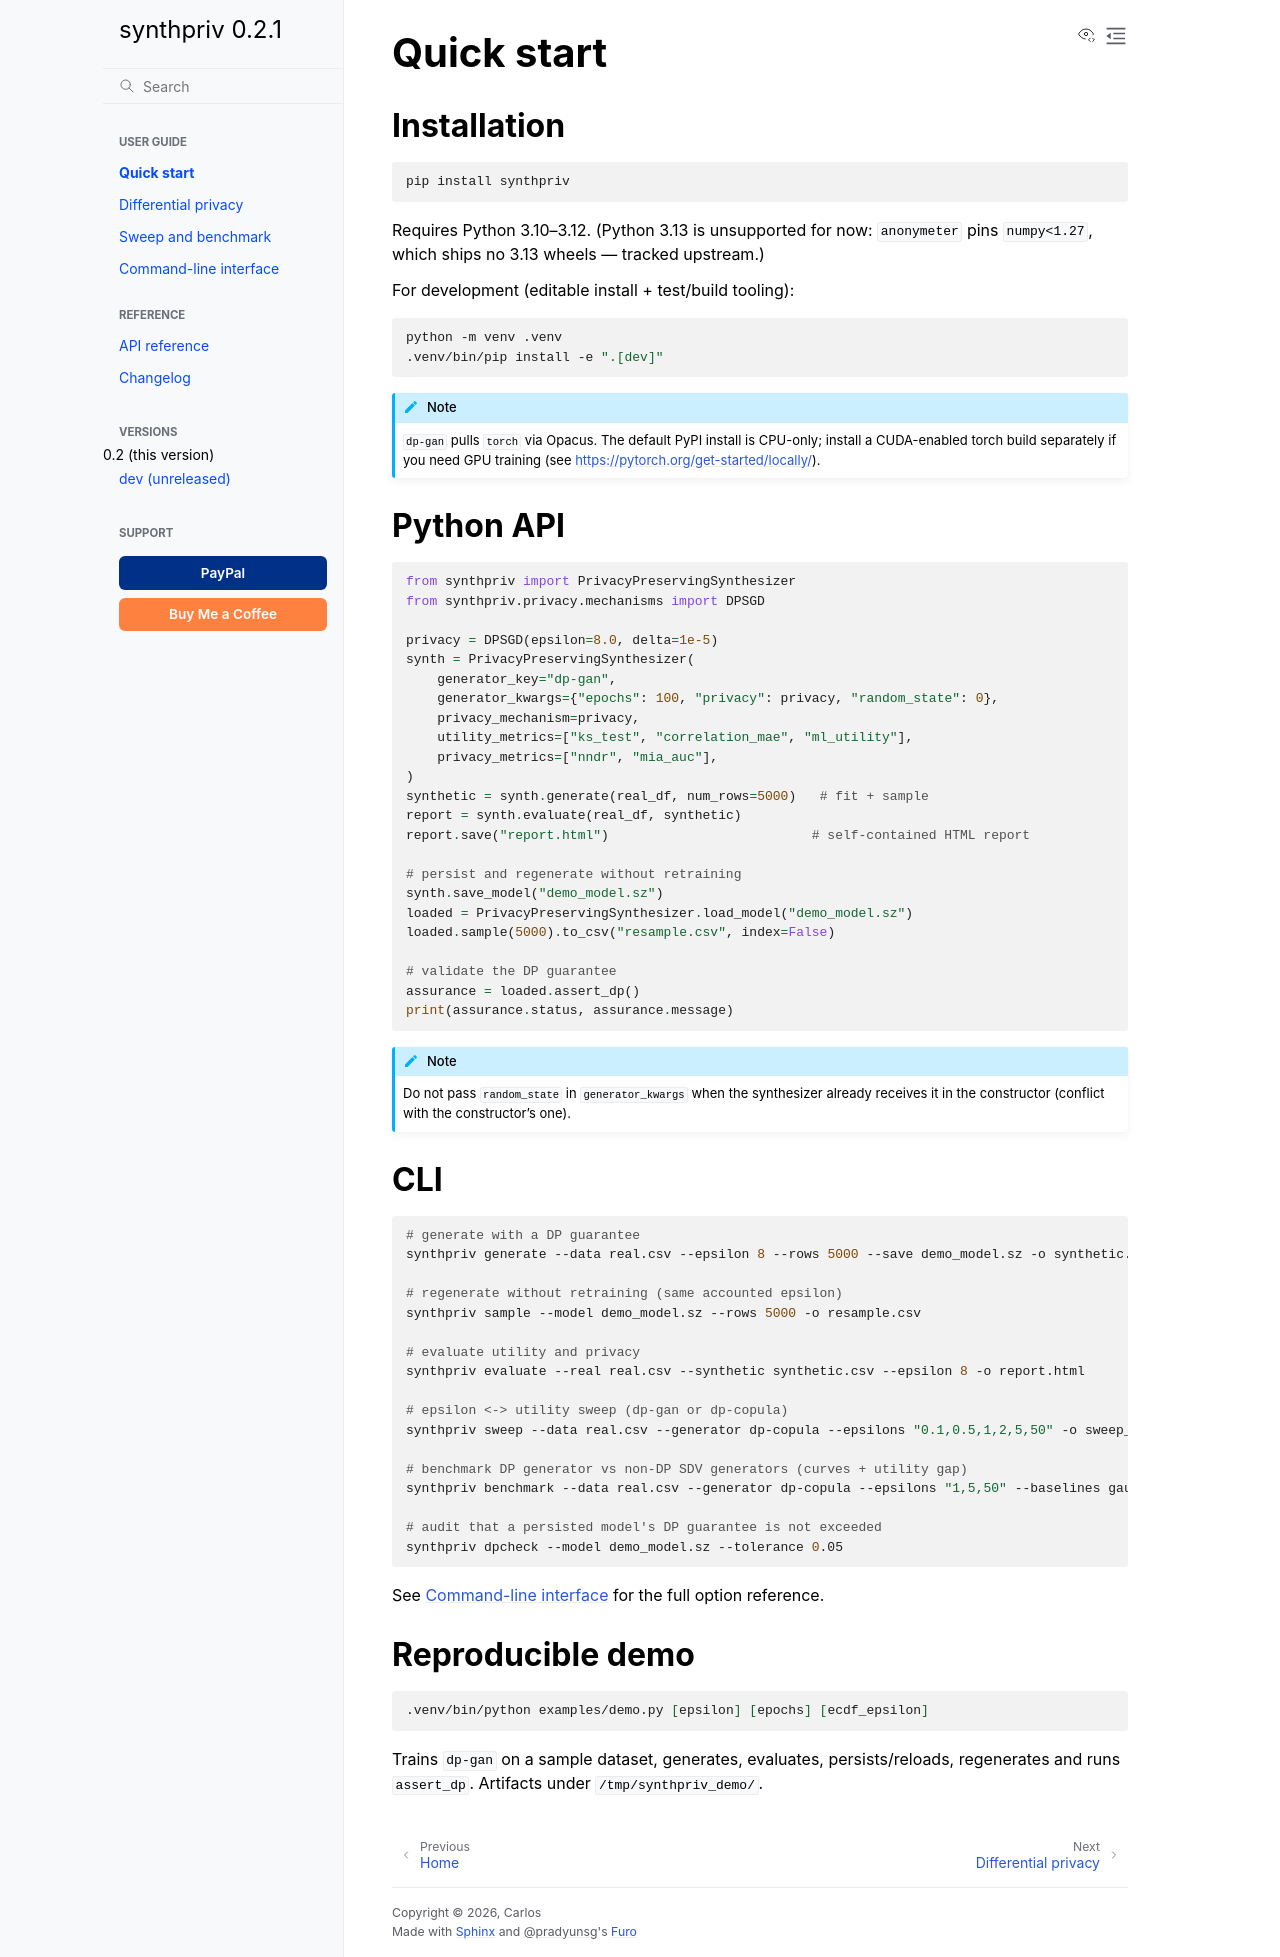

repository: Tzinny-dev/synthpriv · page: 0.2/quickstart.html · generator: sphinx

Quick start
===========

Installation
------------

.. code-block:: bash

   pip install synthpriv

Requires Python 3.10–3.12. (Python 3.13 is unsupported for now:
``anonymeter`` pins ``numpy<1.27``, which ships no 3.13 wheels — tracked
upstream.)

For development (editable install + test/build tooling):

.. code-block:: bash

   python -m venv .venv
   .venv/bin/pip install -e ".[dev]"

.. note::

   ``dp-gan`` pulls ``torch`` via Opacus. The default PyPI install is
   CPU-only; install a CUDA-enabled torch build separately if you need GPU
   training (see https://pytorch.org/get-started/locally/).

Python API
----------

.. code-block:: python

   from synthpriv import PrivacyPreservingSynthesizer
   from synthpriv.privacy.mechanisms import DPSGD

   privacy = DPSGD(epsilon=8.0, delta=1e-5)
   synth = PrivacyPreservingSynthesizer(
       generator_key="dp-gan",
       generator_kwargs={"epochs": 100, "privacy": privacy, "random_state": 0},
       privacy_mechanism=privacy,
       utility_metrics=["ks_test", "correlation_mae", "ml_utility"],
       privacy_metrics=["nndr", "mia_auc"],
   )
   synthetic = synth.generate(real_df, num_rows=5000)   # fit + sample
   report = synth.evaluate(real_df, synthetic)
   report.save("report.html")                          # self-contained HTML report

   # persist and regenerate without retraining
   synth.save_model("demo_model.sz")
   loaded = PrivacyPreservingSynthesizer.load_model("demo_model.sz")
   loaded.sample(5000).to_csv("resample.csv", index=False)

   # validate the DP guarantee
   assurance = loaded.assert_dp()
   print(assurance.status, assurance.message)

.. note::

   Do not pass ``random_state`` in ``generator_kwargs`` when the synthesizer
   already receives it in the constructor (conflict with the constructor's
   one).

CLI
---

.. code-block:: bash

   # generate with a DP guarantee
   synthpriv generate --data real.csv --epsilon 8 --rows 5000 --save demo_model.sz -o synthetic.csv

   # regenerate without retraining (same accounted epsilon)
   synthpriv sample --model demo_model.sz --rows 5000 -o resample.csv

   # evaluate utility and privacy
   synthpriv evaluate --real real.csv --synthetic synthetic.csv --epsilon 8 -o report.html

   # epsilon <-> utility sweep (dp-gan or dp-copula)
   synthpriv sweep --data real.csv --generator dp-copula --epsilons "0.1,0.5,1,2,5,50" -o sweep_report.html

   # benchmark DP generator vs non-DP SDV generators (curves + utility gap)
   synthpriv benchmark --data real.csv --generator dp-copula --epsilons "1,5,50" --baselines gaussian-copula -o bench.html

   # audit that a persisted model's DP guarantee is not exceeded
   synthpriv dpcheck --model demo_model.sz --tolerance 0.05

See :doc:`cli` for the full option reference.

Reproducible demo
-----------------

.. code-block:: bash

   .venv/bin/python examples/demo.py [epsilon] [epochs] [ecdf_epsilon]

Trains ``dp-gan`` on a sample dataset, generates, evaluates,
persists/reloads, regenerates and runs ``assert_dp``. Artifacts under
``/tmp/synthpriv_demo/``.
